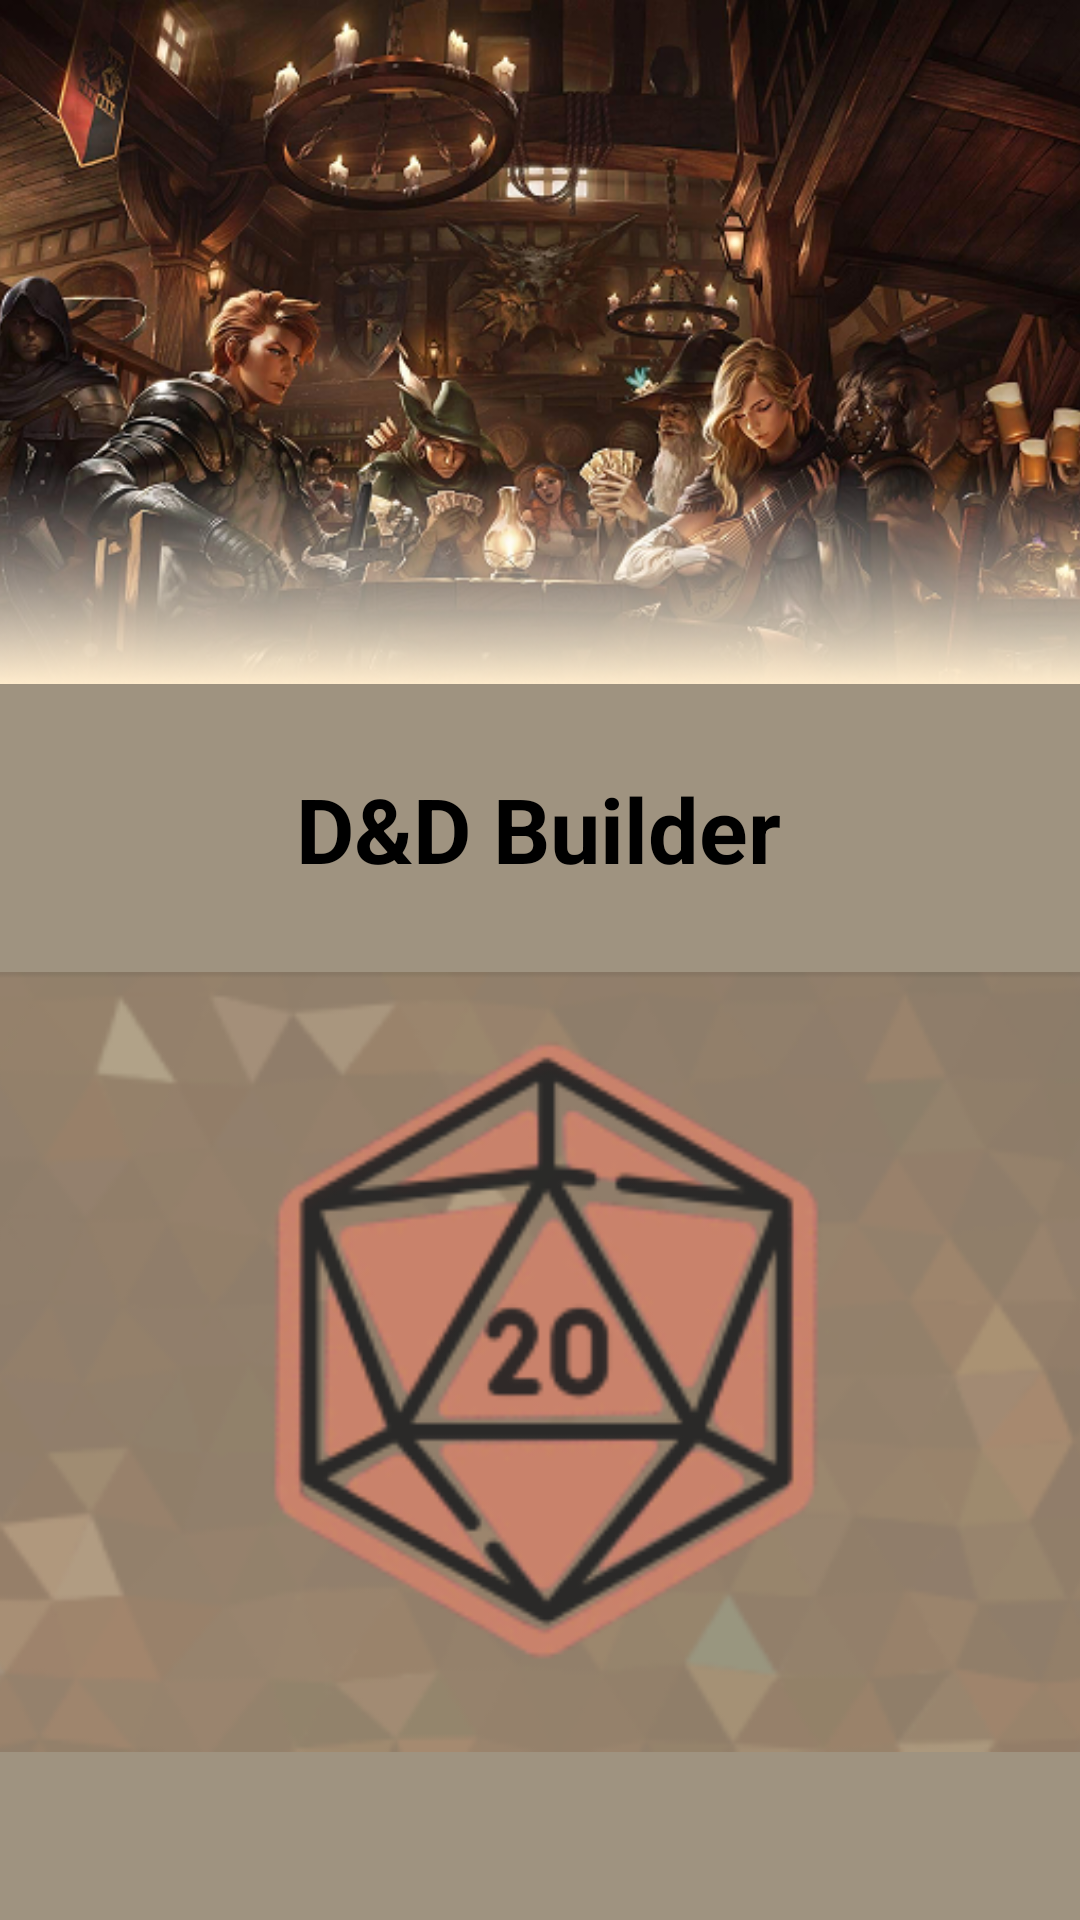

Reconstruct the res/layout file that produces this screen, plus the resources it refers to.
<!-- AndroidManifest.xml: application theme Theme.AppCompat.DayNight.NoActionBar -->
<!-- res/layout/fragment_login_success.xml -->
<?xml version="1.0" encoding="utf-8"?>
<androidx.constraintlayout.widget.ConstraintLayout xmlns:android="http://schemas.android.com/apk/res/android"
    xmlns:app="http://schemas.android.com/apk/res-auto"
    xmlns:tools="http://schemas.android.com/tools"
    android:layout_width="match_parent"
    android:orientation="vertical"
    android:id="@+id/fragmentLoginSuccess"
    android:background="#9F9380"
    android:layout_height="match_parent">


    <ImageView
        android:id="@+id/imageView4"
        android:layout_width="wrap_content"
        android:layout_height="228dp"
        android:scaleType="centerCrop"
        android:src="@drawable/newimage"
        app:layout_constraintEnd_toEndOf="parent"
        app:layout_constraintStart_toStartOf="parent"
        app:layout_constraintTop_toTopOf="parent" />


    <ImageView
        android:id="@+id/imageView3"
        android:layout_width="match_parent"
        android:layout_height="260dp"
        android:layout_marginTop="324dp"
        android:scaleType="centerCrop"
        android:src="@drawable/icon_login"
        app:layout_constraintEnd_toEndOf="parent"
        app:layout_constraintHorizontal_bias="0.0"
        app:layout_constraintStart_toStartOf="parent"
        app:layout_constraintTop_toTopOf="parent">

    </ImageView>

    <TextView
        android:id="@+id/textView2"
        android:layout_width="wrap_content"
        android:layout_height="wrap_content"
        android:layout_gravity="center"
        android:layout_marginTop="28dp"
        android:text="D&amp;D Builder"
        android:textColor="@color/black"
        android:textSize="30sp"
        android:textStyle="bold"
        app:layout_constraintEnd_toEndOf="parent"
        app:layout_constraintHorizontal_bias="0.497"
        app:layout_constraintStart_toStartOf="parent"
        app:layout_constraintTop_toBottomOf="@+id/imageView4" />

    <Button
        android:id="@+id/loginButton"
        android:layout_width="match_parent"
        android:layout_height="wrap_content"
        android:layout_marginStart="40dp"
        android:layout_marginTop="43dp"
        android:layout_marginEnd="40dp"
        android:layout_marginBottom="56dp"
        android:background="@drawable/rounded_button"
        android:text="Login"
        android:textColor="@color/white"
        android:textStyle="bold"
        app:layout_constraintBottom_toBottomOf="parent"
        app:layout_constraintEnd_toEndOf="parent"
        app:layout_constraintHorizontal_bias="0.0"
        app:layout_constraintStart_toStartOf="parent"
        app:layout_constraintTop_toBottomOf="@+id/imageView3" />


</androidx.constraintlayout.widget.ConstraintLayout>
<!-- resources referenced by this layout -->
<resources>
  <color name="black">#FF000000</color>
  <color name="white">#FFFFFFFF</color>
  <!-- drawable icon_login: png bitmap (drawable, 42380 bytes) -->
  <!-- drawable newimage: png bitmap (drawable, 342727 bytes) -->
  <!-- drawable rounded_button (drawable) -->
  <?xml version="1.0" encoding="utf-8"?>
  <shape xmlns:android="http://schemas.android.com/apk/res/android">
      <solid android:color="@color/black2" /> 
      <corners android:radius="16dp" /> 
  </shape>
  <color name="black2">#403B38</color>
</resources>
